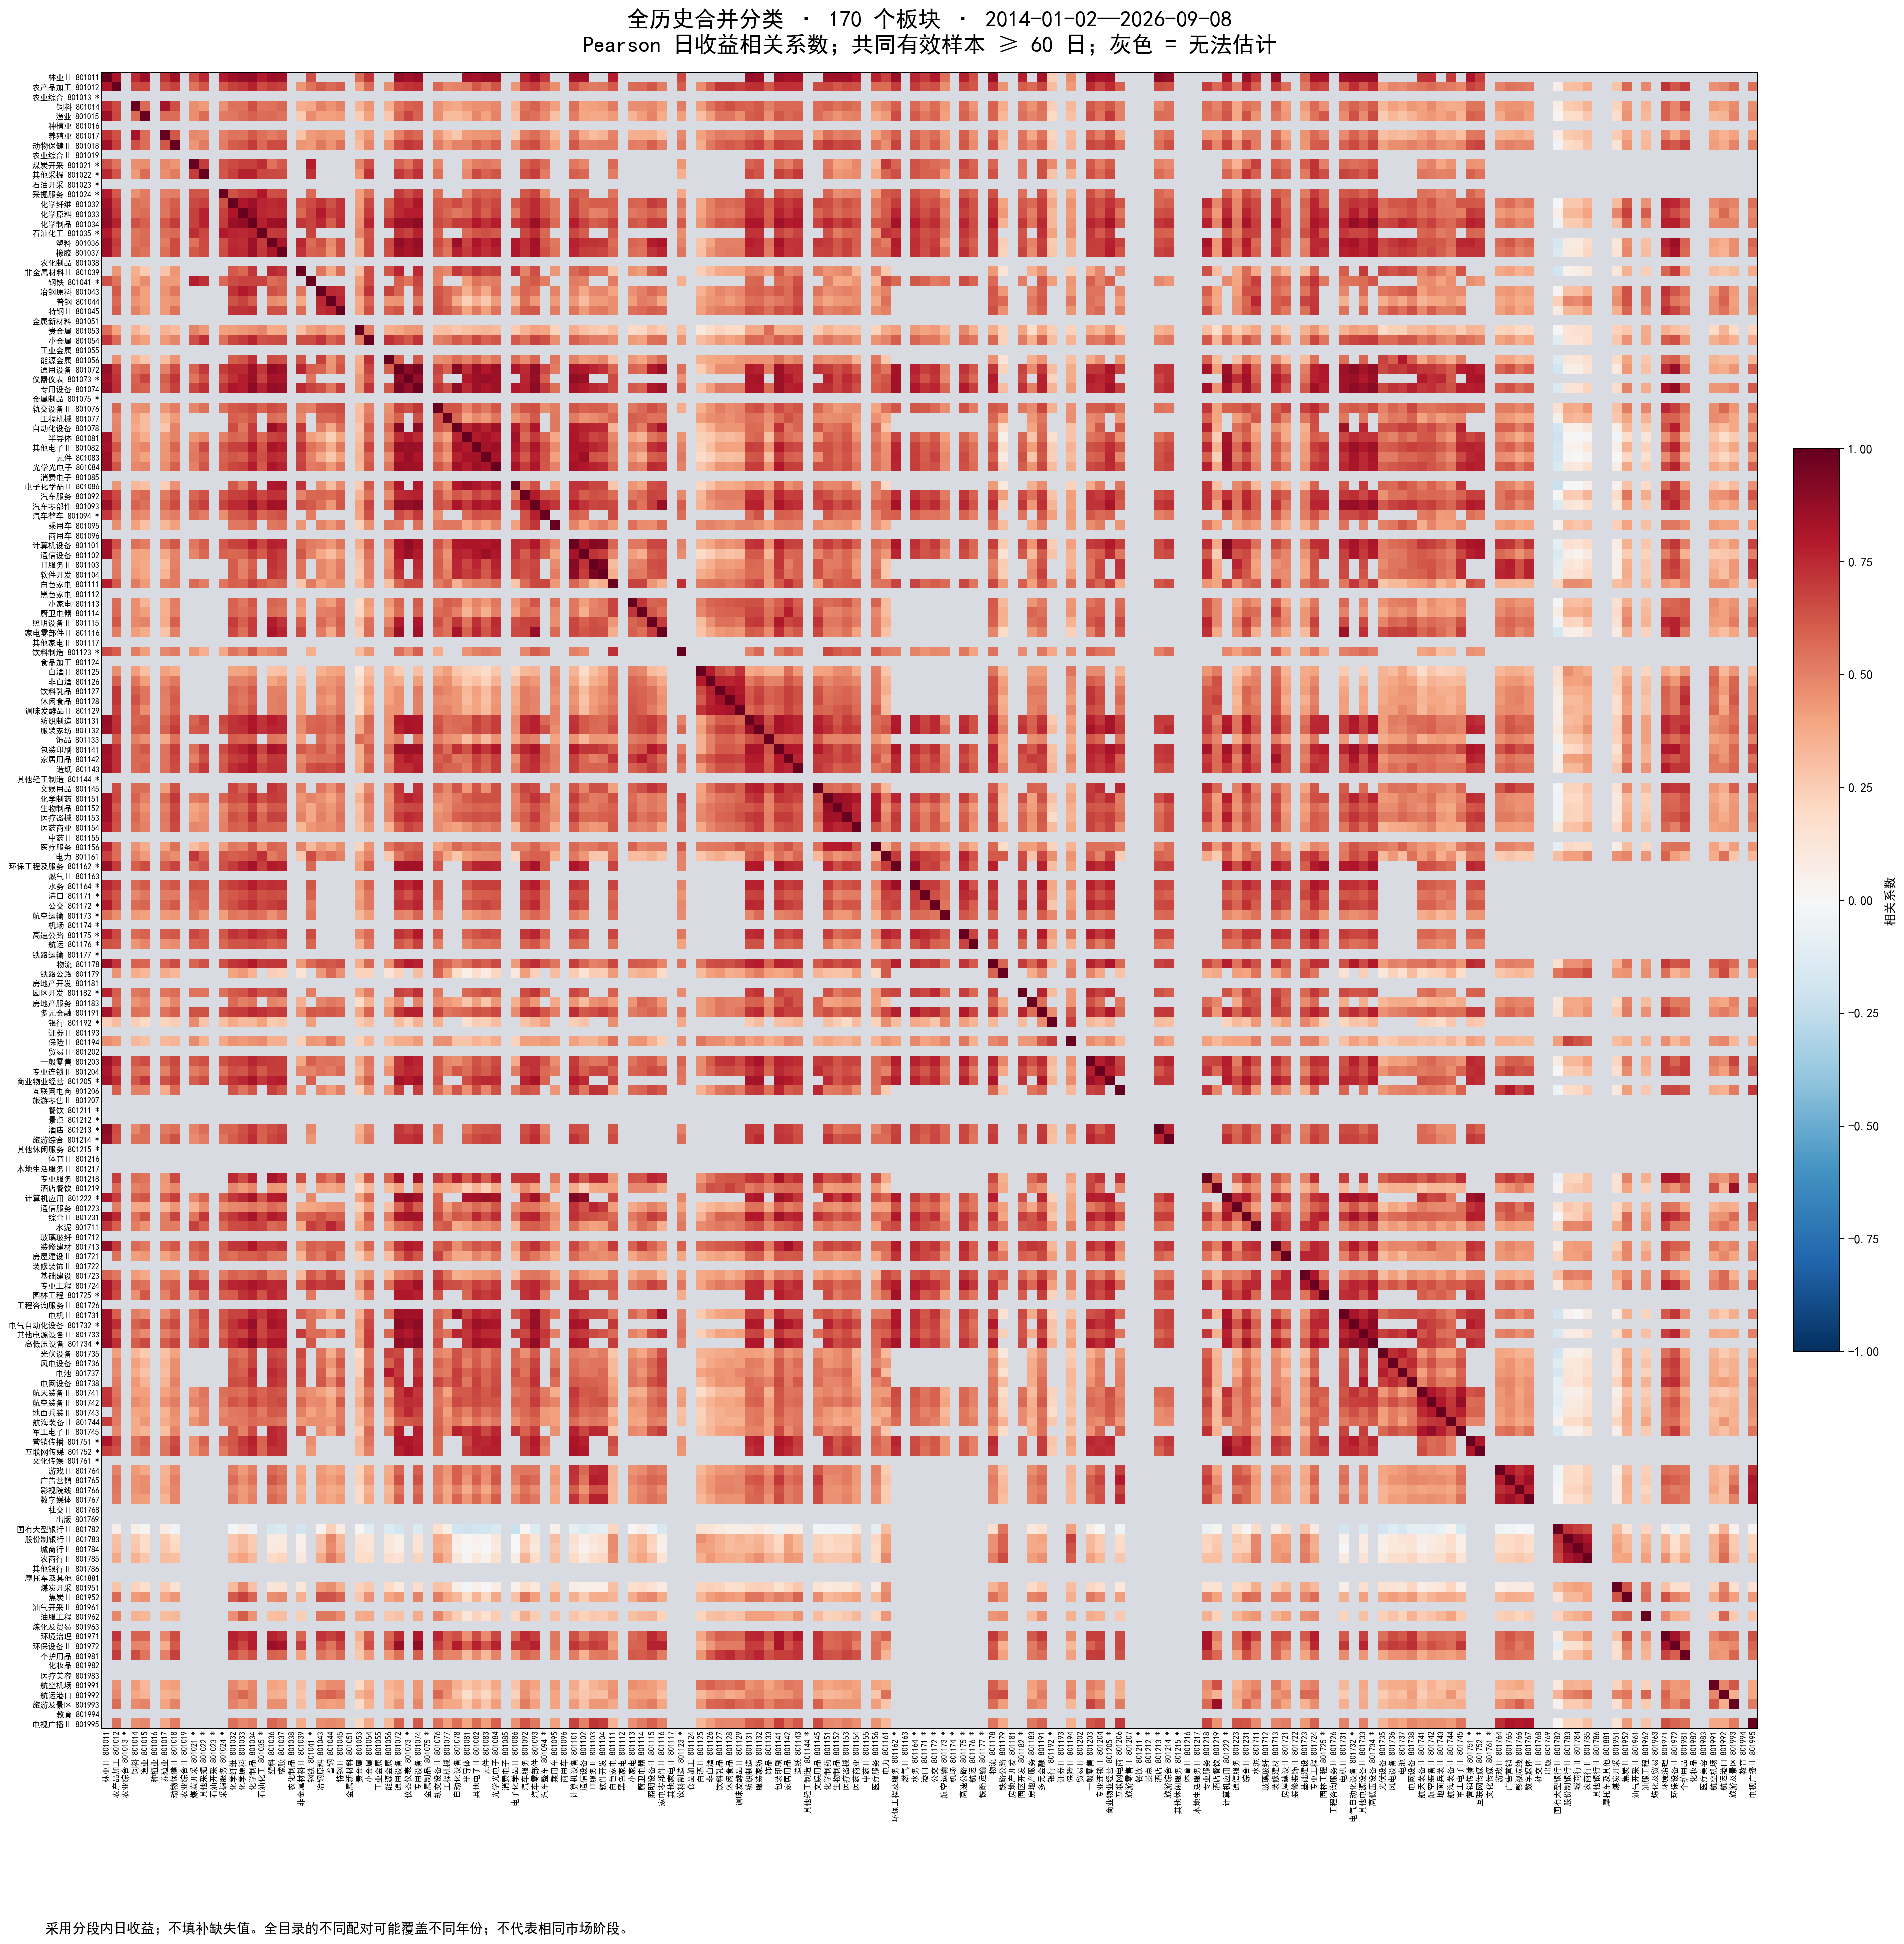

Values plotted in this chart, from the file beside it:
sector_code, 801011.SI, 801012.SI, 801013.SI, 801014.SI, 801015.SI, 801016.SI, 801017.SI, 801018.SI, 801019.SI, 801021.SI, 801022.SI, 801023.SI, 801024.SI, 801032.SI, 801033.SI, 801034.SI, 801035.SI, 801036.SI, 801037.SI, 801038.SI, 801039.SI, 801041.SI, 801043.SI
801011.SI, 1.0, 0.8156, , 0.7469, 0.8526, , 0.7215, 0.8501, , 0.6362, 0.7536, , 0.7922, 0.8511, 0.8756, 0.884, 0.7937, 0.858, 0.847, , , 0.6411, 
801012.SI, 0.8156, 1.0, , 0.6596, 0.6688, , 0.6369, 0.6869, , 0.5457, 0.6278, , 0.6096, 0.6799, 0.7073, 0.7674, 0.6516, 0.6982, 0.6772, , 0.4445, 0.5414, 0.6117
801013.SI, , , , , , , , , , , , , , , , , , , , , , , 
801014.SI, 0.7469, 0.6596, , 1.0, 0.5645, , 0.8314, 0.6461, , 0.4623, 0.4256, , 0.4545, 0.554, 0.5398, 0.6414, 0.5342, 0.544, 0.572, , 0.3662, 0.3892, 0.5009
801015.SI, 0.8526, 0.6688, , 0.5645, 1.0, , 0.555, 0.56, , 0.4626, 0.5554, , 0.5192, 0.5242, 0.5584, 0.596, 0.5601, 0.5628, 0.5466, , 0.2609, 0.4697, 0.4075
801016.SI, , , , , , , , , , , , , , , , , , , , , , , 
801017.SI, 0.7215, 0.6369, , 0.8314, 0.555, , 1.0, 0.6202, , 0.4823, 0.4645, , 0.501, 0.5409, 0.5349, 0.6166, 0.5495, 0.5123, 0.5471, , 0.2829, 0.4227, 0.4464
801018.SI, 0.8501, 0.6869, , 0.6461, 0.56, , 0.6202, 1.0, , 0.4415, 0.517, , 0.515, 0.6029, 0.6209, 0.6981, 0.5685, 0.6485, 0.6492, , 0.4446, 0.427, 0.5241
801019.SI, , , , , , , , , , , , , , , , , , , , , , , 
801021.SI, 0.6362, 0.5457, , 0.4623, 0.4626, , 0.4823, 0.4415, , 1.0, 0.7027, , 0.631, 0.6625, 0.6811, 0.6811, 0.7358, 0.5451, 0.6132, , , 0.7832, 
801022.SI, 0.7536, 0.6278, , 0.4256, 0.5554, , 0.4645, 0.517, , 0.7027, 1.0, , 0.6213, 0.6808, 0.7657, 0.7687, 0.6665, 0.661, 0.6544, , , 0.7308, 
801023.SI, , , , , , , , , , , , , , , , , , , , , , , 
801024.SI, 0.7922, 0.6096, , 0.4545, 0.5192, , 0.501, 0.515, , 0.631, 0.6213, , 1.0, 0.6364, 0.6815, 0.699, 0.7971, 0.6415, 0.6514, , , 0.5683, 
801032.SI, 0.8511, 0.6799, , 0.554, 0.5242, , 0.5409, 0.6029, , 0.6625, 0.6808, , 0.6364, 1.0, 0.8099, 0.8545, 0.7588, 0.7437, 0.7609, , 0.6139, 0.6542, 0.7211
801033.SI, 0.8756, 0.7073, , 0.5398, 0.5584, , 0.5349, 0.6209, , 0.6811, 0.7657, , 0.6815, 0.8099, 1.0, 0.8871, 0.7572, 0.7385, 0.7479, , 0.571, 0.6755, 0.7939
801034.SI, 0.884, 0.7674, , 0.6414, 0.596, , 0.6166, 0.6981, , 0.6811, 0.7687, , 0.699, 0.8545, 0.8871, 1.0, 0.7807, 0.8439, 0.8525, , 0.7162, 0.6777, 0.7501
801035.SI, 0.7937, 0.6516, , 0.5342, 0.5601, , 0.5495, 0.5685, , 0.7358, 0.6665, , 0.7971, 0.7588, 0.7572, 0.7807, 1.0, 0.702, 0.7056, , , 0.6754, 
801036.SI, 0.858, 0.6982, , 0.544, 0.5628, , 0.5123, 0.6485, , 0.5451, 0.661, , 0.6415, 0.7437, 0.7385, 0.8439, 0.702, 1.0, 0.8132, , 0.7567, 0.5582, 0.6328
801037.SI, 0.847, 0.6772, , 0.572, 0.5466, , 0.5471, 0.6492, , 0.6132, 0.6544, , 0.6514, 0.7609, 0.7479, 0.8525, 0.7056, 0.8132, 1.0, , 0.7237, 0.5933, 0.6034
801038.SI, , , , , , , , , , , , , , , , , , , , , , , 
801039.SI, , 0.4445, , 0.3662, 0.2609, , 0.2829, 0.4446, , , , , , 0.6139, 0.571, 0.7162, , 0.7567, 0.7237, , 1.0, , 0.5339
801041.SI, 0.6411, 0.5414, , 0.3892, 0.4697, , 0.4227, 0.427, , 0.7832, 0.7308, , 0.5683, 0.6542, 0.6755, 0.6777, 0.6754, 0.5582, 0.5933, , , 1.0, 
801043.SI, , 0.6117, , 0.5009, 0.4075, , 0.4464, 0.5241, , , , , , 0.7211, 0.7939, 0.7501, , 0.6328, 0.6034, , 0.5339, , 1.0
801044.SI, , 0.5631, , 0.4525, 0.4094, , 0.4252, 0.4506, , , , , , 0.635, 0.6741, 0.6016, , 0.4753, 0.4462, , 0.3786, , 0.7561
801045.SI, , 0.6075, , 0.501, 0.4219, , 0.4224, 0.5403, , , , , , 0.7224, 0.7219, 0.7414, , 0.6458, 0.6386, , 0.5598, , 0.741
801051.SI, , , , , , , , , , , , , , , , , , , , , , , 
801053.SI, 0.5619, 0.4009, , 0.3396, 0.2574, , 0.3468, 0.3053, , 0.4986, 0.4352, , 0.4124, 0.4202, 0.4304, 0.4541, 0.492, 0.3706, 0.3889, , 0.2973, 0.4177, 0.4523
801054.SI, 0.7169, 0.5693, , 0.4521, 0.4133, , 0.4373, 0.4886, , 0.6463, 0.7316, , 0.5497, 0.6683, 0.6959, 0.7625, 0.6339, 0.6516, 0.6582, , 0.6554, 0.6495, 0.7255
801055.SI, , , , , , , , , , , , , , , , , , , , , , , 
801056.SI, , 0.4616, , 0.3568, 0.2662, , 0.3057, 0.4461, , , , , , 0.6053, 0.6298, 0.7275, , 0.6516, 0.6423, , 0.6288, , 0.6813
801072.SI, 0.8769, 0.701, , 0.5377, 0.5632, , 0.5064, 0.6531, , 0.5911, 0.7071, , 0.6961, 0.7503, 0.7436, 0.8537, 0.7115, 0.887, 0.8462, , 0.7582, 0.5995, 0.58
801073.SI, 0.836, 0.7194, , 0.5896, 0.6735, , 0.6072, 0.7158, , 0.5325, 0.6447, , 0.6439, 0.7328, 0.7889, 0.8599, 0.6794, 0.8209, 0.82, , , 0.5325, 
801074.SI, 0.877, 0.7397, , 0.6067, 0.5912, , 0.5776, 0.6828, , 0.6696, 0.7304, , 0.7144, 0.807, 0.7882, 0.8946, 0.7689, 0.876, 0.8648, , 0.7486, 0.6759, 0.6441
801075.SI, , , , , , , , , , , , , , , , , , , , , , , 
801076.SI, , 0.5762, , 0.4542, 0.4672, , 0.4428, 0.5091, , 0.4911, 0.5498, , 0.5528, 0.6094, 0.6299, 0.6629, 0.5928, 0.6498, 0.6233, , 0.52, 0.5037, 0.626
801077.SI, , 0.4836, , 0.4021, 0.3197, , 0.3305, 0.4245, , , , , , 0.6, 0.5751, 0.6239, , 0.5597, 0.5373, , 0.4782, , 0.572
801078.SI, , 0.4992, , 0.3797, 0.3168, , 0.2669, 0.4945, , , , , , 0.6528, 0.5302, 0.6974, , 0.8552, 0.7776, , 0.7082, , 0.5072
801081.SI, 0.8466, 0.5132, , 0.431, 0.3622, , 0.4241, 0.4965, , 0.4415, 0.4789, , 0.5004, 0.5787, 0.5608, 0.701, 0.5682, 0.6731, 0.7003, , 0.6382, 0.4155, 0.353
801082.SI, 0.8346, 0.6232, , 0.4606, 0.4884, , 0.4399, 0.5818, , 0.5113, 0.6567, , 0.6156, 0.6811, 0.6802, 0.8018, 0.632, 0.8171, 0.7843, , 0.7259, 0.5414, 0.4889
801083.SI, 0.8648, 0.5439, , 0.4566, 0.4057, , 0.4424, 0.5279, , 0.5262, 0.5912, , 0.5905, 0.6173, 0.5987, 0.7331, 0.6477, 0.7494, 0.7342, , 0.6695, 0.4963, 0.3768
801084.SI, 0.8615, 0.6313, , 0.4829, 0.4936, , 0.4626, 0.5987, , 0.5065, 0.6295, , 0.6069, 0.6676, 0.686, 0.7876, 0.6102, 0.8091, 0.7687, , 0.6843, 0.5163, 0.5323
801085.SI, , , , , , , , , , , , , , , , , , , , , , , 
801086.SI, , 0.4447, , 0.3343, 0.2934, , 0.2423, 0.4591, , , , , , 0.61, 0.5109, 0.6975, , 0.7986, 0.8064, , 0.722, , 0.4618
801092.SI, 0.7595, 0.6636, , 0.5457, 0.572, , 0.5182, 0.623, , 0.5834, 0.6385, , 0.6212, 0.6821, 0.6889, 0.7485, 0.6652, 0.727, 0.7224, , 0.4941, 0.577, 0.5803
801093.SI, 0.8604, 0.6964, , 0.5931, 0.5474, , 0.5561, 0.6507, , 0.6345, 0.6888, , 0.6772, 0.7498, 0.7424, 0.8595, 0.7362, 0.8368, 0.829, , 0.644, 0.6114, 0.5474
801094.SI, 0.7086, 0.5735, , 0.4928, 0.469, , 0.4824, 0.5083, , 0.5571, 0.5115, , 0.4657, 0.6095, 0.6191, 0.7181, 0.5748, 0.6142, 0.6417, , , 0.5151, 
801095.SI, , 0.4667, , 0.411, 0.2964, , 0.3349, 0.4118, , , , , , 0.5273, 0.5252, 0.5698, , 0.5304, 0.5419, , 0.4431, , 0.495
801096.SI, , , , , , , , , , , , , , , , , , , , , , , 
801101.SI, 0.8454, 0.6452, , 0.5495, 0.5143, , 0.5256, 0.6187, , 0.5242, 0.6085, , 0.6154, 0.6788, 0.6832, 0.7844, 0.667, 0.7708, 0.759, , 0.5773, 0.5175, 0.4994
801102.SI, 0.8448, 0.5395, , 0.3999, 0.3958, , 0.375, 0.4978, , 0.4888, 0.5758, , 0.5936, 0.5739, 0.5815, 0.6859, 0.6072, 0.7295, 0.6922, , 0.623, 0.4932, 0.3856
801103.SI, , 0.5209, , 0.41, 0.3824, , 0.3071, 0.5031, , , , , , 0.6043, 0.4934, 0.6003, , 0.7236, 0.6827, , 0.5405, , 0.4789
801104.SI, , 0.5295, , 0.4296, 0.383, , 0.3372, 0.5171, , , , , , 0.6032, 0.5009, 0.6208, , 0.7051, 0.6691, , 0.5416, , 0.4847
801111.SI, 0.7856, 0.6147, , 0.5234, 0.4269, , 0.497, 0.523, , 0.5626, 0.5113, , 0.533, 0.5975, 0.5808, 0.6802, 0.6034, 0.5588, 0.5784, , 0.2761, 0.5218, 0.4011
801112.SI, , , , , , , , , , , , , , , , , , , , , , , 
801113.SI, , 0.5587, , 0.4669, 0.3362, , 0.3671, 0.5088, , , , , , 0.588, 0.5272, 0.6189, , 0.58, 0.5604, , 0.4521, , 0.4557
801114.SI, , 0.5666, , 0.4623, 0.4147, , 0.3667, 0.5076, , , , , , 0.583, 0.5501, 0.5966, , 0.5549, 0.5465, , 0.4162, , 0.5043
801115.SI, , 0.6227, , 0.4832, 0.4995, , 0.3691, 0.5956, , , , , , 0.6971, 0.6007, 0.6963, , 0.7823, 0.7248, , 0.6044, , 0.5662
801116.SI, , 0.5078, , 0.4172, 0.3736, , 0.2847, 0.5016, , , , , , 0.6565, 0.5474, 0.6907, , 0.8183, 0.7607, , 0.6508, , 0.5109
801117.SI, , , , , , , , , , , , , , , , , , , , , , , 
801123.SI, 0.6634, 0.6067, , 0.5114, 0.4151, , 0.4828, 0.5169, , 0.4395, 0.3614, , 0.3837, 0.5377, 0.4821, 0.6112, 0.4677, 0.495, 0.5378, , , 0.3659, 
... 110 more rows
